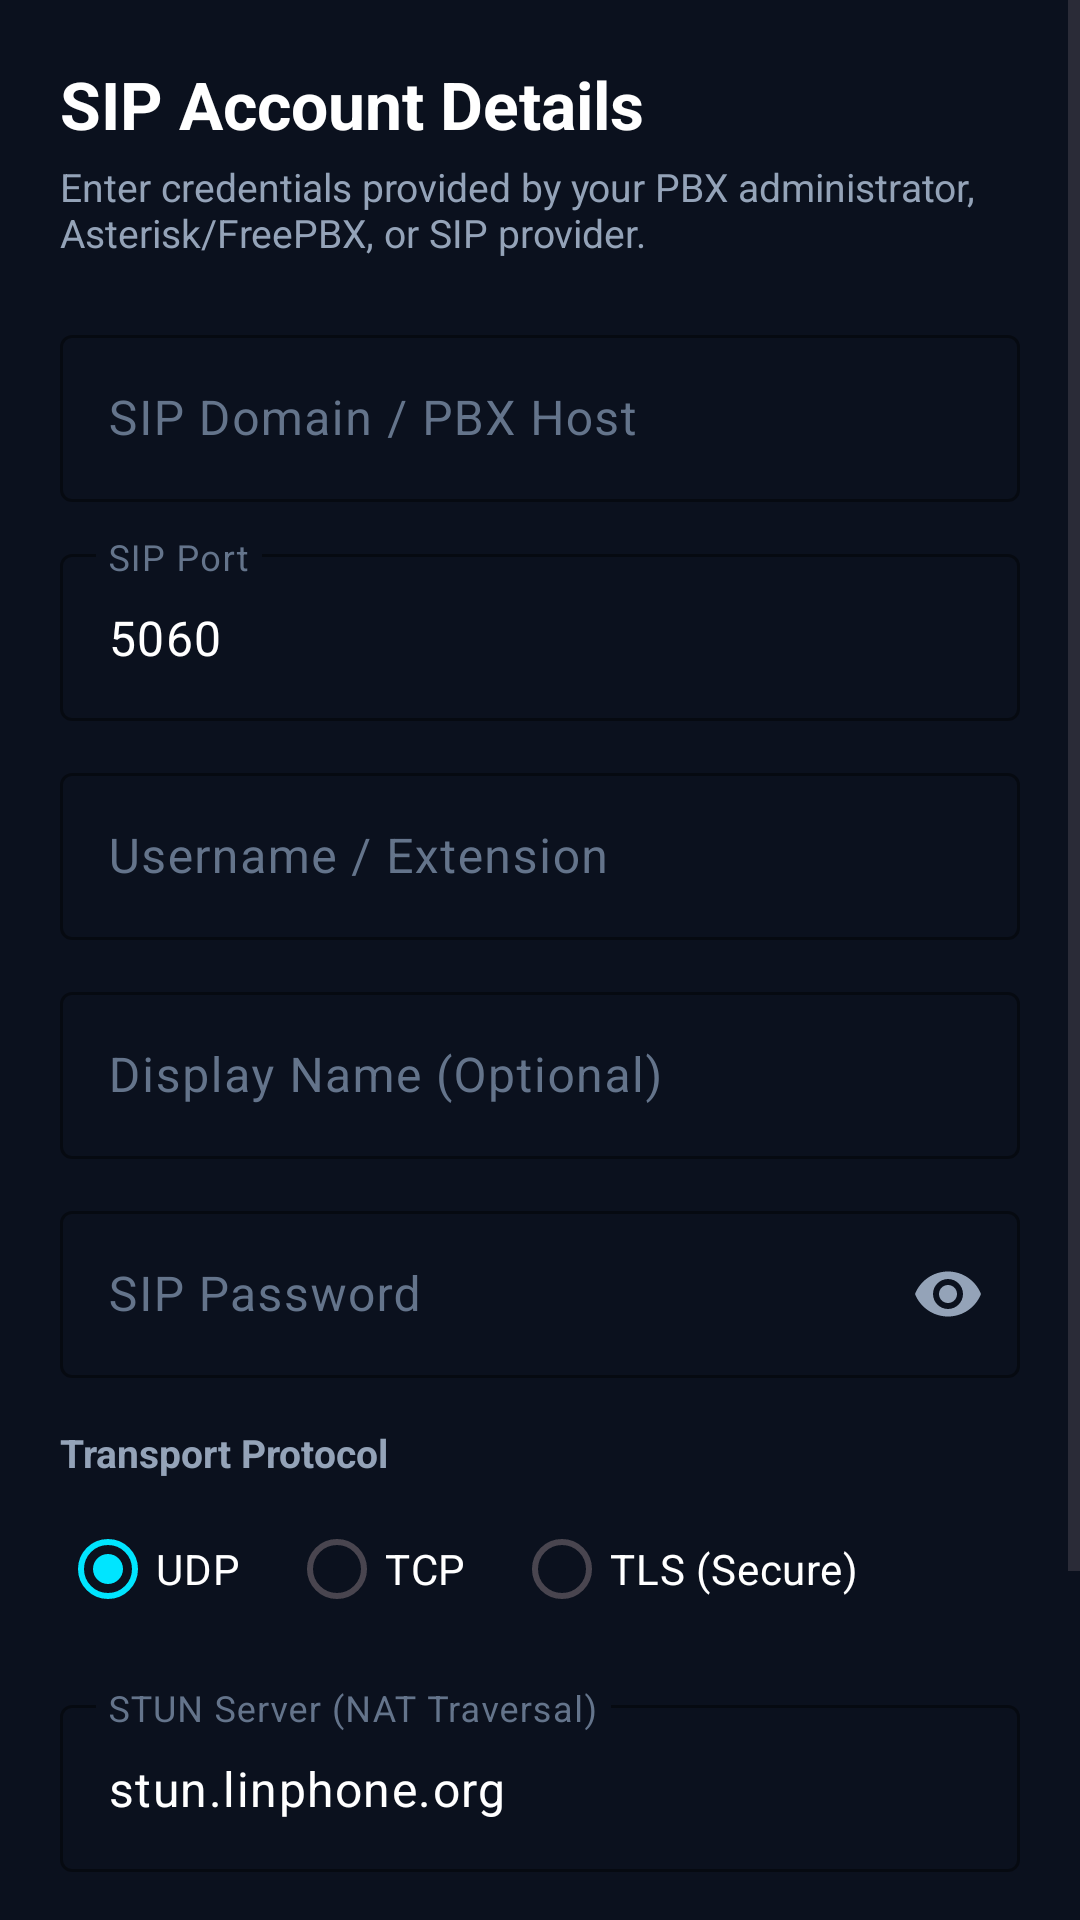

Layout XML and referenced resources for this Android screen:
<!-- AndroidManifest.xml: application theme Theme.SipCallingApp -->
<!-- res/layout/activity_sip_settings.xml -->
<?xml version="1.0" encoding="utf-8"?>
<ScrollView xmlns:android="http://schemas.android.com/apk/res/android"
    xmlns:app="http://schemas.android.com/apk/res-auto"
    android:layout_width="match_parent"
    android:layout_height="match_parent"
    android:background="@color/background_dark"
    android:fillViewport="true"
    android:fitsSystemWindows="true">

    <LinearLayout
        android:layout_width="match_parent"
        android:layout_height="wrap_content"
        android:orientation="vertical"
        android:padding="20dp">

        <TextView
            android:layout_width="wrap_content"
            android:layout_height="wrap_content"
            android:text="@string/settings_header"
            android:textColor="@color/text_primary"
            android:textSize="22sp"
            android:textStyle="bold" />

        <TextView
            android:layout_width="wrap_content"
            android:layout_height="wrap_content"
            android:layout_marginTop="4dp"
            android:layout_marginBottom="20dp"
            android:text="Enter credentials provided by your PBX administrator, Asterisk/FreePBX, or SIP provider."
            android:textColor="@color/text_secondary"
            android:textSize="13sp" />

        
        <com.google.android.material.textfield.TextInputLayout
            android:id="@+id/tilDomain"
            style="@style/Widget.Material3.TextInputLayout.OutlinedBox"
            android:layout_width="match_parent"
            android:layout_height="wrap_content"
            android:layout_marginBottom="12dp"
            android:hint="@string/settings_domain"
            android:textColorHint="@color/text_hint"
            app:boxStrokeColor="@color/primary"
            app:hintTextColor="@color/primary">

            <com.google.android.material.textfield.TextInputEditText
                android:id="@+id/etDomain"
                android:layout_width="match_parent"
                android:layout_height="wrap_content"
                android:inputType="textUri"
                android:textColor="@color/text_primary" />
        </com.google.android.material.textfield.TextInputLayout>

        
        <com.google.android.material.textfield.TextInputLayout
            android:id="@+id/tilPort"
            style="@style/Widget.Material3.TextInputLayout.OutlinedBox"
            android:layout_width="match_parent"
            android:layout_height="wrap_content"
            android:layout_marginBottom="12dp"
            android:hint="@string/settings_port"
            android:textColorHint="@color/text_hint"
            app:boxStrokeColor="@color/primary"
            app:hintTextColor="@color/primary">

            <com.google.android.material.textfield.TextInputEditText
                android:id="@+id/etPort"
                android:layout_width="match_parent"
                android:layout_height="wrap_content"
                android:inputType="number"
                android:text="5060"
                android:textColor="@color/text_primary" />
        </com.google.android.material.textfield.TextInputLayout>

        
        <com.google.android.material.textfield.TextInputLayout
            android:id="@+id/tilUsername"
            style="@style/Widget.Material3.TextInputLayout.OutlinedBox"
            android:layout_width="match_parent"
            android:layout_height="wrap_content"
            android:layout_marginBottom="12dp"
            android:hint="@string/settings_username"
            android:textColorHint="@color/text_hint"
            app:boxStrokeColor="@color/primary"
            app:hintTextColor="@color/primary">

            <com.google.android.material.textfield.TextInputEditText
                android:id="@+id/etUsername"
                android:layout_width="match_parent"
                android:layout_height="wrap_content"
                android:inputType="text"
                android:textColor="@color/text_primary" />
        </com.google.android.material.textfield.TextInputLayout>

        
        <com.google.android.material.textfield.TextInputLayout
            android:id="@+id/tilDisplayName"
            style="@style/Widget.Material3.TextInputLayout.OutlinedBox"
            android:layout_width="match_parent"
            android:layout_height="wrap_content"
            android:layout_marginBottom="12dp"
            android:hint="@string/settings_display_name"
            android:textColorHint="@color/text_hint"
            app:boxStrokeColor="@color/primary"
            app:hintTextColor="@color/primary">

            <com.google.android.material.textfield.TextInputEditText
                android:id="@+id/etDisplayName"
                android:layout_width="match_parent"
                android:layout_height="wrap_content"
                android:inputType="textPersonName"
                android:textColor="@color/text_primary" />
        </com.google.android.material.textfield.TextInputLayout>

        
        <com.google.android.material.textfield.TextInputLayout
            android:id="@+id/tilPassword"
            style="@style/Widget.Material3.TextInputLayout.OutlinedBox"
            android:layout_width="match_parent"
            android:layout_height="wrap_content"
            android:layout_marginBottom="16dp"
            android:hint="@string/settings_password"
            android:textColorHint="@color/text_hint"
            app:boxStrokeColor="@color/primary"
            app:endIconMode="password_toggle"
            app:endIconTint="@color/text_secondary"
            app:hintTextColor="@color/primary">

            <com.google.android.material.textfield.TextInputEditText
                android:id="@+id/etPassword"
                android:layout_width="match_parent"
                android:layout_height="wrap_content"
                android:inputType="textPassword"
                android:textColor="@color/text_primary" />
        </com.google.android.material.textfield.TextInputLayout>

        
        <TextView
            android:layout_width="wrap_content"
            android:layout_height="wrap_content"
            android:text="@string/settings_transport"
            android:textColor="@color/text_secondary"
            android:textSize="13sp"
            android:textStyle="bold" />

        <RadioGroup
            android:id="@+id/rgTransport"
            android:layout_width="match_parent"
            android:layout_height="wrap_content"
            android:layout_marginTop="6dp"
            android:layout_marginBottom="16dp"
            android:orientation="horizontal">

            <RadioButton
                android:id="@+id/rbUdp"
                android:layout_width="wrap_content"
                android:layout_height="wrap_content"
                android:checked="true"
                android:text="UDP"
                android:textColor="@color/text_primary" />

            <RadioButton
                android:id="@+id/rbTcp"
                android:layout_width="wrap_content"
                android:layout_height="wrap_content"
                android:layout_marginStart="16dp"
                android:text="TCP"
                android:textColor="@color/text_primary" />

            <RadioButton
                android:id="@+id/rbTls"
                android:layout_width="wrap_content"
                android:layout_height="wrap_content"
                android:layout_marginStart="16dp"
                android:text="TLS (Secure)"
                android:textColor="@color/text_primary" />
        </RadioGroup>

        
        <com.google.android.material.textfield.TextInputLayout
            android:id="@+id/tilStun"
            style="@style/Widget.Material3.TextInputLayout.OutlinedBox"
            android:layout_width="match_parent"
            android:layout_height="wrap_content"
            android:layout_marginBottom="24dp"
            android:hint="@string/settings_stun"
            android:textColorHint="@color/text_hint"
            app:boxStrokeColor="@color/primary"
            app:hintTextColor="@color/primary">

            <com.google.android.material.textfield.TextInputEditText
                android:id="@+id/etStun"
                android:layout_width="match_parent"
                android:layout_height="wrap_content"
                android:inputType="textUri"
                android:text="stun.linphone.org"
                android:textColor="@color/text_primary" />
        </com.google.android.material.textfield.TextInputLayout>

        
        <com.google.android.material.button.MaterialButton
            android:id="@+id/btnSaveAndConnect"
            style="@style/Widget.Material3.Button"
            android:layout_width="match_parent"
            android:layout_height="52dp"
            android:text="@string/btn_save_register"
            android:textSize="15sp"
            android:textStyle="bold"
            app:cornerRadius="12dp" />

        <com.google.android.material.button.MaterialButton
            android:id="@+id/btnDisconnect"
            style="@style/Widget.Material3.Button.OutlinedButton"
            android:layout_width="match_parent"
            android:layout_height="50dp"
            android:layout_marginTop="12dp"
            android:text="@string/btn_disconnect"
            android:textColor="@color/status_error"
            app:cornerRadius="12dp"
            app:strokeColor="@color/status_error" />

    </LinearLayout>
</ScrollView>
<!-- resources referenced by this layout -->
<resources>
  <color name="background_dark">#0B111E</color>
  <color name="primary">#00E5FF</color>
  <color name="status_error">#FF5252</color>
  <color name="text_hint">#64748B</color>
  <color name="text_primary">#FFFFFF</color>
  <color name="text_secondary">#94A3B8</color>
  <string name="btn_disconnect">Disconnect / Unregister</string>
  <string name="btn_save_register">Save &amp; Connect</string>
  <string name="settings_display_name">Display Name (Optional)</string>
  <string name="settings_domain">SIP Domain / PBX Host</string>
  <string name="settings_header">SIP Account Details</string>
  <string name="settings_password">SIP Password</string>
  <string name="settings_port">SIP Port</string>
  <string name="settings_stun">STUN Server (NAT Traversal)</string>
  <string name="settings_transport">Transport Protocol</string>
  <string name="settings_username">Username / Extension</string>
  <style name="Theme.SipCallingApp" parent="Theme.Material3.DayNight.NoActionBar">
          <item name="colorPrimary">@color/primary</item>
          <item name="colorOnPrimary">@color/on_primary</item>
          <item name="android:statusBarColor">@color/background_dark</item>
          <item name="android:windowLightStatusBar">false</item>
          <item name="android:navigationBarColor">@color/background_dark</item>
          <item name="android:windowBackground">@color/background_dark</item>
      </style>
  <color name="on_primary">#0B111E</color>
</resources>
